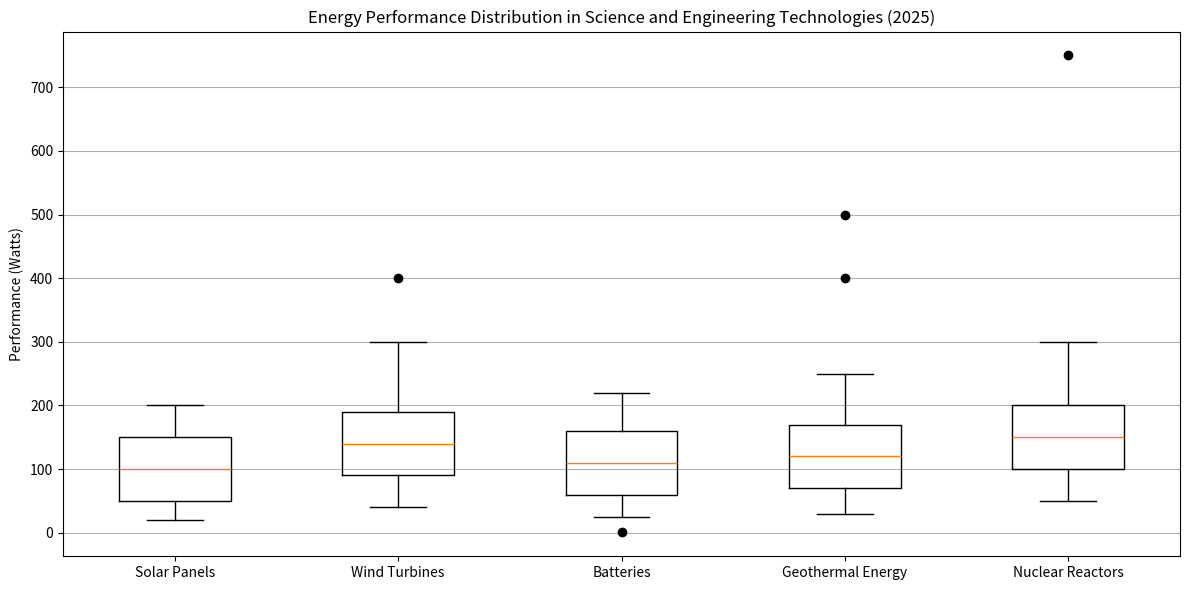

The matplotlib source for this figure: (Note: this script raises an exception after producing the figure.)

import matplotlib.pyplot as plt
import numpy as np

# Restructure the data into two 2D lists
data = [[20, 50, 100, 150, 200], [40, 90, 140, 190, 300], [25, 60, 110, 160, 220], [30, 70, 120, 170, 250], [50, 100, 150, 200, 300]]
outliers = [[], [400], [0.5], [400, 500], [750]]
line_labels = ['Solar Panels', 'Wind Turbines', 'Batteries', 'Geothermal Energy', 'Nuclear Reactors']
# Plot the data with the type of box plot
fig = plt.figure(figsize=(12, 6))
ax = fig.add_subplot(1, 1, 1)
ax.boxplot(data, whis=1.5)

# Outliers are plotted manually using ax.plot for each category
for i, outlier in enumerate(outliers):
    if len(outlier) > 0:
        ax.plot(np.repeat(i + 1, len(outlier)), outlier, 'o', color='#000000')

# Drawing techniques such as background grids can be used
ax.yaxis.grid(True)
ax.set_xticklabels(line_labels)

# The title of y-axis should be given with its unit
ax.set_ylabel('Performance (Watts)')

# The title of the figure should be  Energy Performance Distribution in Science and Engineering Technologies (2025)
ax.set_title('Energy Performance Distribution in Science and Engineering Technologies (2025)')

# Automatically resize the image by tight_layout() before savefig()
plt.tight_layout()

# The image must be saved as /cpfs01/user/yehancheng/workspace/datasets/SimChartV2/demo/box/png/5_202312251608.png
plt.savefig('/cpfs01/user/yehancheng/workspace/datasets/SimChartV2/demo/box/png/5_202312251608.png')

# Clear the current image state at the end of the code
plt.clf()
